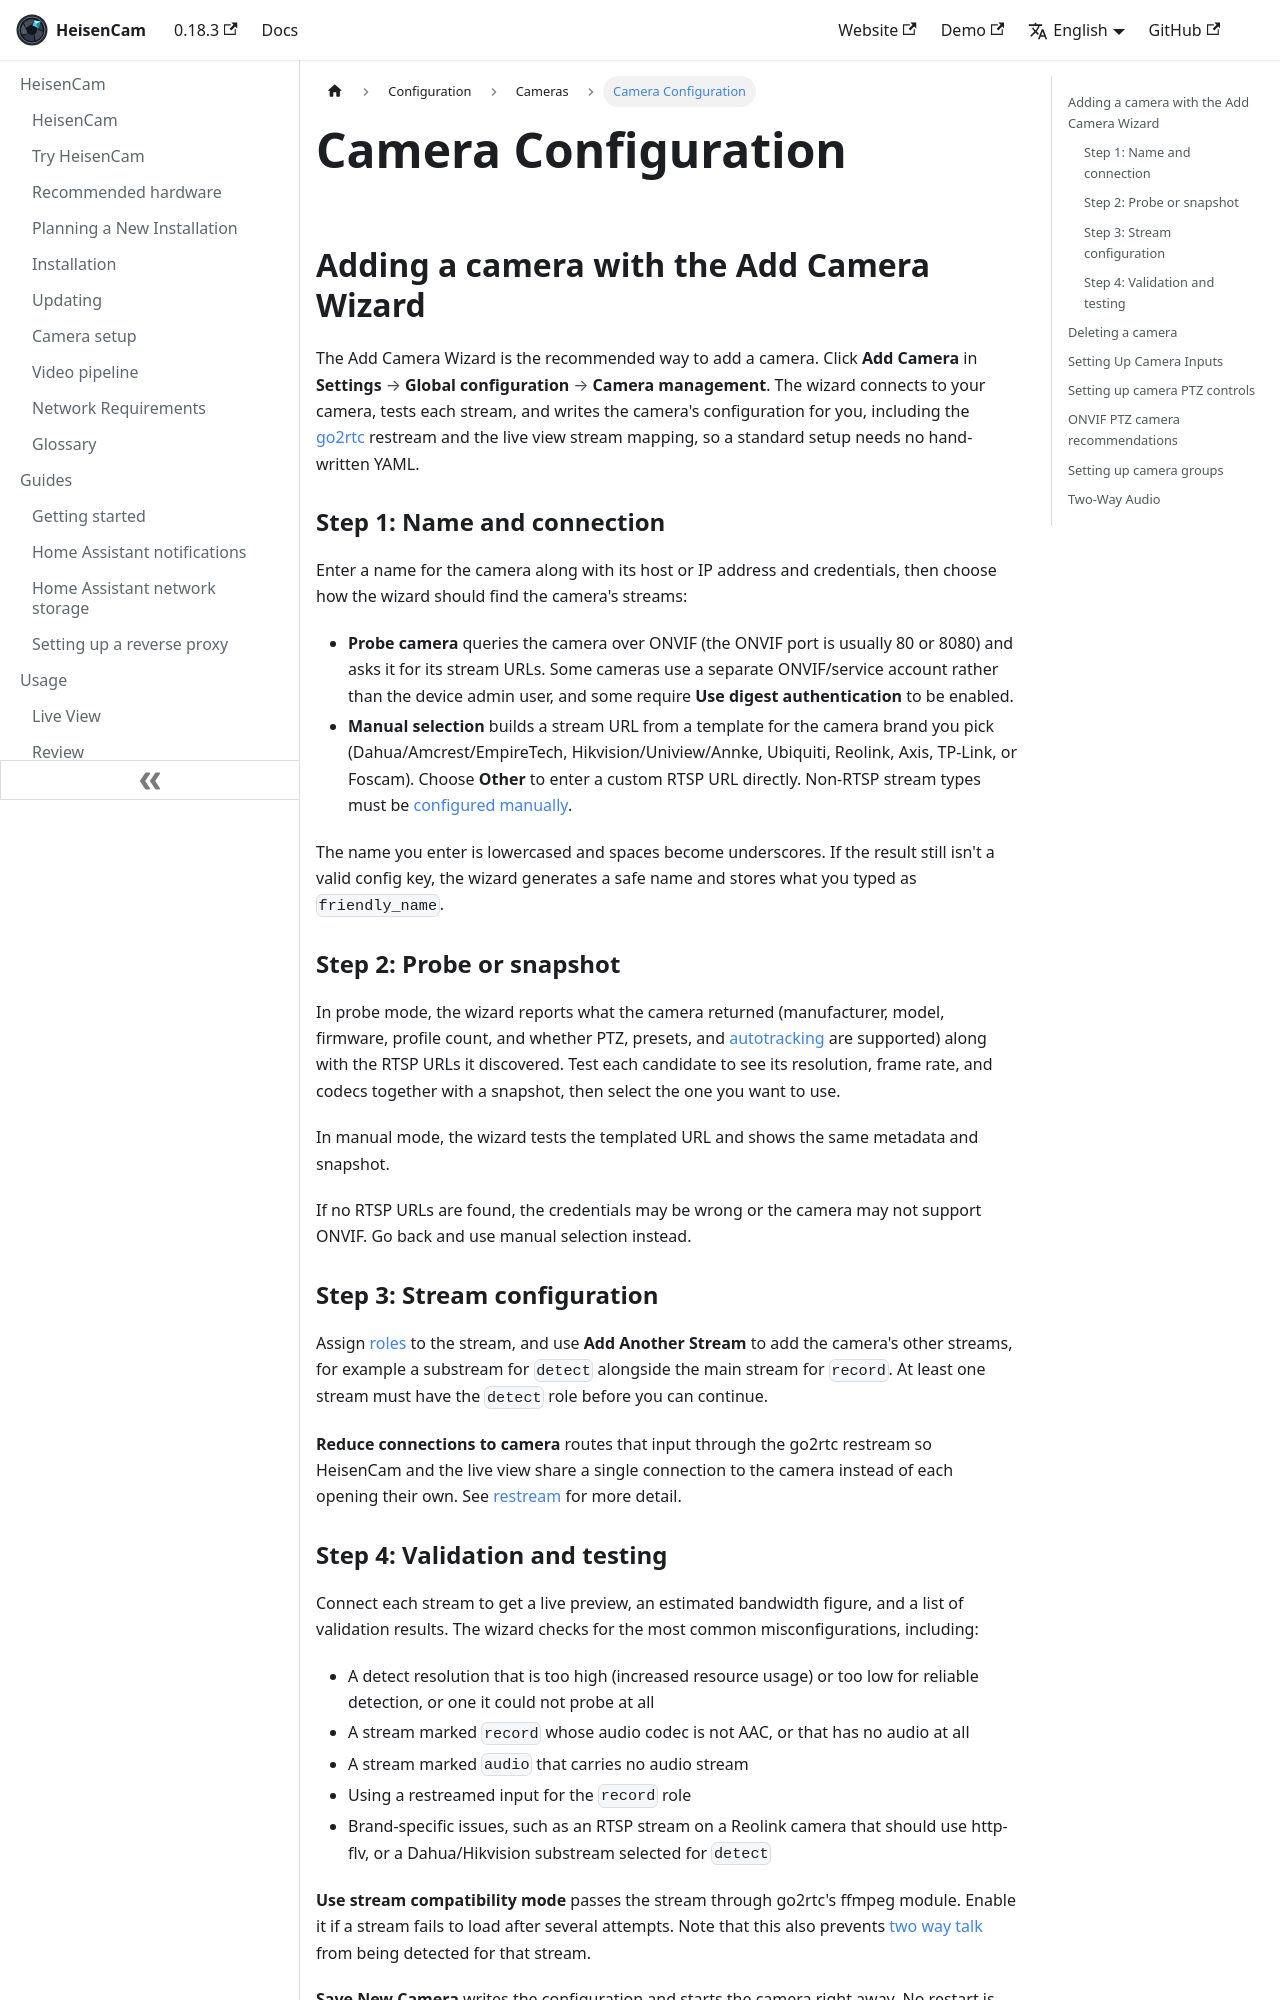

repository: kzkvv/heisencam · page: docs/configuration/cameras/index.html · generator: docusaurus

---
id: cameras
title: Camera Configuration
---

import ConfigTabs from "@site/src/components/ConfigTabs";
import TabItem from "@theme/TabItem";
import NavPath from "@site/src/components/NavPath";

## Adding a camera with the Add Camera Wizard

The Add Camera Wizard is the recommended way to add a camera. Click **Add Camera** in <NavPath path="Settings > Global configuration > Camera management" />. The wizard connects to your camera, tests each stream, and writes the camera's configuration for you, including the [go2rtc](go2rtc.md) restream and the live view stream mapping, so a standard setup needs no hand-written YAML.

### Step 1: Name and connection

Enter a name for the camera along with its host or IP address and credentials, then choose how the wizard should find the camera's streams:

- **Probe camera** queries the camera over ONVIF (the ONVIF port is usually 80 or 8080) and asks it for its stream URLs. Some cameras use a separate ONVIF/service account rather than the device admin user, and some require **Use digest authentication** to be enabled.
- **Manual selection** builds a stream URL from a template for the camera brand you pick (Dahua/Amcrest/EmpireTech, Hikvision/Uniview/Annke, Ubiquiti, Reolink, Axis, TP-Link, or Foscam). Choose **Other** to enter a custom RTSP URL directly. Non-RTSP stream types must be [configured manually](#setting-up-camera-inputs).

The name you enter is lowercased and spaces become underscores. If the result still isn't a valid config key, the wizard generates a safe name and stores what you typed as `friendly_name`.

### Step 2: Probe or snapshot

In probe mode, the wizard reports what the camera returned (manufacturer, model, firmware, profile count, and whether PTZ, presets, and [autotracking](autotracking.md) are supported) along with the RTSP URLs it discovered. Test each candidate to see its resolution, frame rate, and codecs together with a snapshot, then select the one you want to use.

In manual mode, the wizard tests the templated URL and shows the same metadata and snapshot.

If no RTSP URLs are found, the credentials may be wrong or the camera may not support ONVIF. Go back and use manual selection instead.

### Step 3: Stream configuration

Assign [roles](#setting-up-camera-inputs) to the stream, and use **Add Another Stream** to add the camera's other streams, for example a substream for `detect` alongside the main stream for `record`. At least one stream must have the `detect` role before you can continue.

**Reduce connections to camera** routes that input through the go2rtc restream so HeisenCam and the live view share a single connection to the camera instead of each opening their own. See [restream](restream.md) for more detail.
